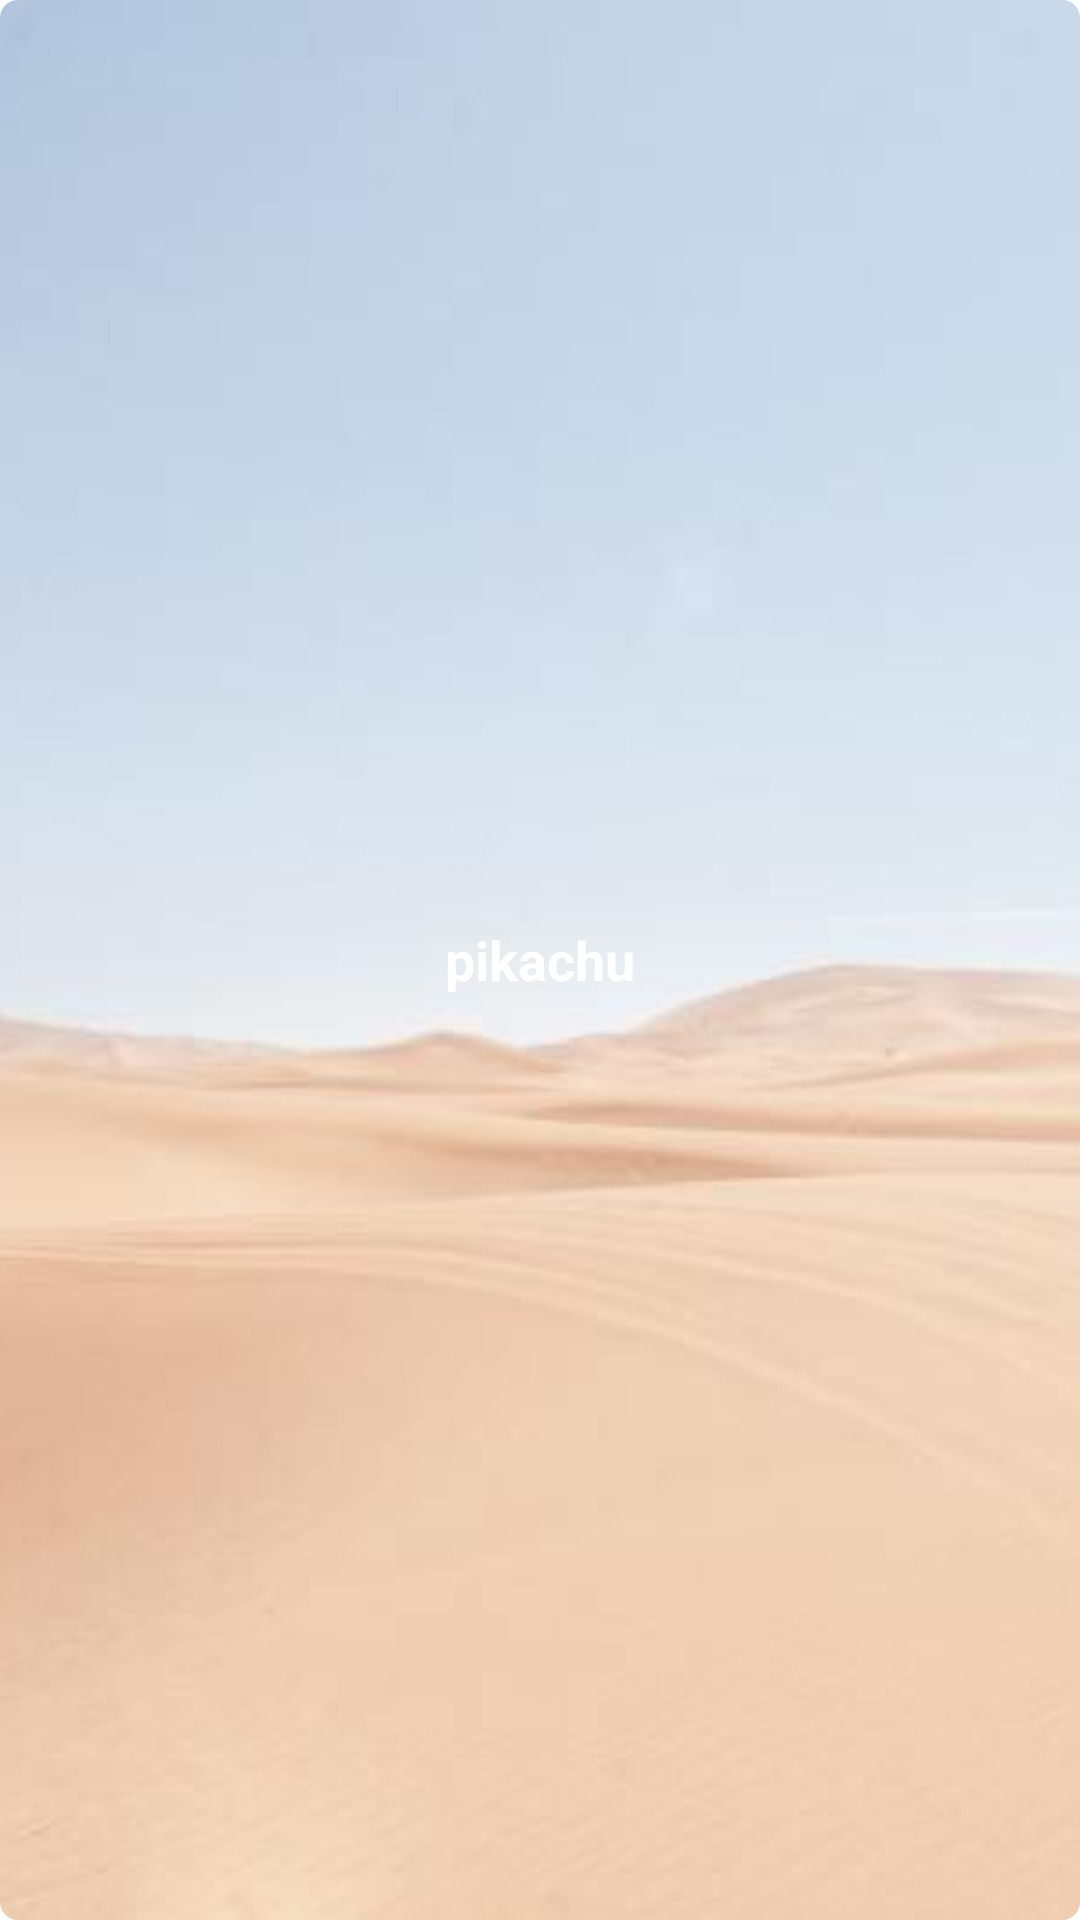

Reconstruct the res/layout file that produces this screen, plus the resources it refers to.
<!-- AndroidManifest.xml: application theme Theme.Wallpaper -->
<!-- res/layout/ui_home_item1.xml -->
<?xml version="1.0" encoding="utf-8"?>
<androidx.cardview.widget.CardView xmlns:android="http://schemas.android.com/apk/res/android"
    xmlns:app="http://schemas.android.com/apk/res-auto"
    android:layout_width="match_parent"
    android:layout_height="80dp"
    android:layout_margin="4dp"
    android:elevation="0dp"
    app:cardElevation="0dp"
    app:cardMaxElevation="0dp"
    app:cardCornerRadius="6dp"
    app:cardBackgroundColor="@android:color/transparent">


    <RelativeLayout
        android:layout_width="match_parent"
        android:layout_height="match_parent">

        <ImageView
            android:id="@+id/h_item1_image1"
            android:layout_width="match_parent"
            android:layout_height="match_parent"
            android:scaleType="centerCrop"
            android:src="@drawable/ic_home" />
        <TextView
            android:id="@+id/h_item1_text2"
            android:layout_width="match_parent"
            android:layout_height="match_parent" />
        <TextView
            android:id="@+id/h_item1_text1"
            android:layout_width="wrap_content"
            android:layout_height="wrap_content"
            android:ellipsize="end"
            android:lines="1"
            android:text="@string/app_author"
            android:theme="@style/index_text_bottom3"
            android:textSize="18sp"
            android:layout_centerVertical="true"
            android:layout_centerHorizontal="true"
            android:textColor="@color/white"/>

    </RelativeLayout>


</androidx.cardview.widget.CardView>
<!-- resources referenced by this layout -->
<resources>
  <color name="white">#FFFFFFFF</color>
  <!-- drawable ic_home: jpg bitmap (drawable, 14843 bytes) -->
  <string name="app_author">pikachu</string>
  <style name="index_text_bottom3" parent="index_text_bottom1">
          <item name="android:textColor">@color/black</item>
      </style>
  <style name="Theme.Wallpaper" parent="Theme.MaterialComponents.DayNight.NoActionBar">
          
          <item name="colorPrimary">@color/purple</item>
          <item name="colorPrimaryVariant">@color/white</item>
          <item name="colorOnPrimary">@color/white</item>
          
          <item name="colorSecondary">@color/purple</item>
          <item name="colorSecondaryVariant">@color/purple</item>
          <item name="colorOnSecondary">@color/black</item>
          
          <item name="android:statusBarColor" tools:targetApi="l">?attr/colorPrimaryVariant</item>
          
      </style>
  <style name="index_text_bottom1">
          <item name="android:textSize">14sp</item>
          <item name="android:textColor">@color/purple</item>
          <item name="android:textStyle">bold</item>
      </style>
  <color name="black">#FF2B2B2B</color>
  <color name="purple">#FF7A7AF9</color>
</resources>
